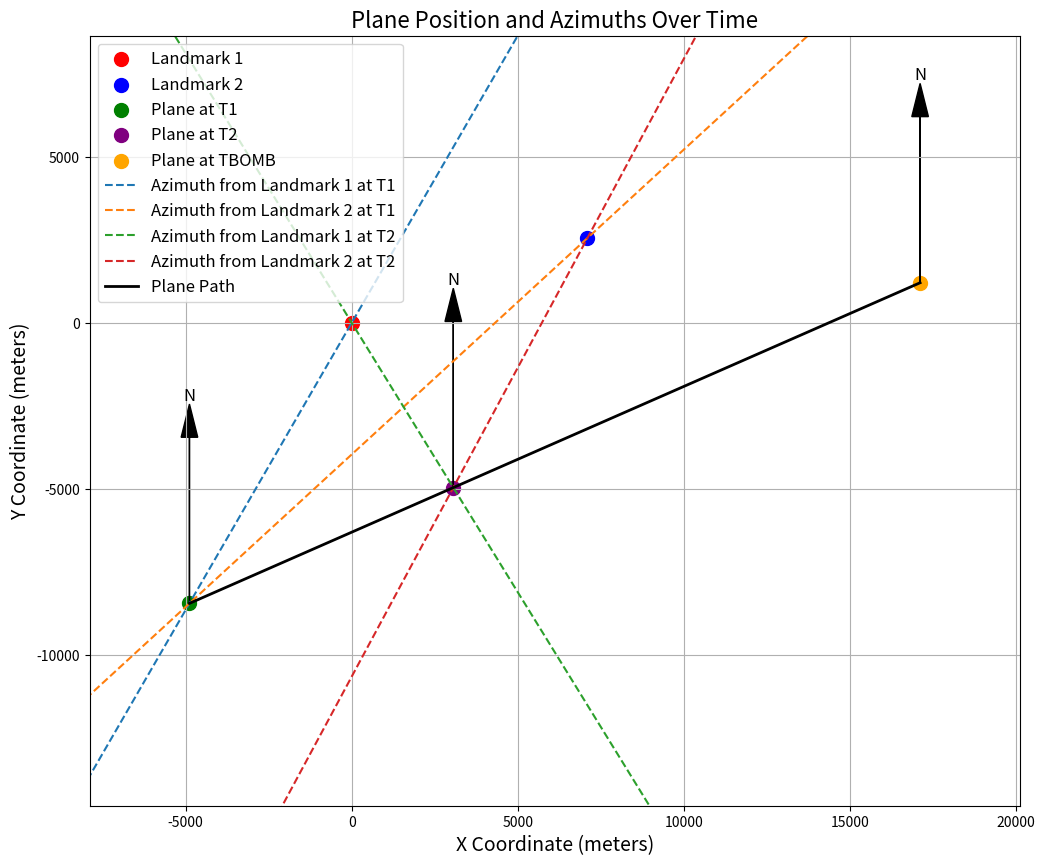

This figure's Python source: (Note: this script raises an exception after producing the figure.)
import math
import time
import matplotlib.pyplot as plt

# Information provided in the challenge

# [29 MAR 2025 21:34:00]
# COORDINATES LANDMARKS A (45.50394422783684, -73.62675236294805) — AZIMUTH 30.04°
# COORDINATES LANDMARKS B (45.52688057562694, -73.53571295727556) — AZIMUTH 47.45°

# [29 MAR 2025 21:36:10]
# COORDINATES LANDMARKS A (45.50394422783684, -73.62675236294805) — AZIMUTH 328.35°
# COORDINATES LANDMARKS B (45.52688057562694, -73.53571295727556) — AZIMUTH 28.26°

# Bomb dropping time: 21:40:00

# Define constants
R = 6371000  # Radius of the Earth in meters

# Coordinates of landmarks in degrees
landmark1_lat_deg = 45.50394422783684
landmark1_lon_deg = -73.62675236294805
landmark2_lat_deg = 45.52688057562694
landmark2_lon_deg = -73.53571295727556

# Convert coordinates to radians
lat1 = math.radians(landmark1_lat_deg)
lon1 = math.radians(landmark1_lon_deg)
lat2 = math.radians(landmark2_lat_deg)
lon2 = math.radians(landmark2_lon_deg)

# Reference point (origin)
lat0, lon0 = lat1, lon1

# Calculate differences for cartesian coordinates
dx = R * (lon2 - lon1) * math.cos(lat0)
dy = R * (lat2 - lat1)

# Landmarks in cartesian coordinates
landmark1 = (0, 0)
landmark2 = (dx, dy)

print(f"Landmark 1 is at {landmark1}")
print(f"Landmark 2 is at {landmark2}")

# Define times
T1 = time.mktime(time.strptime("29 MAR 2025 21:34:00", "%d %b %Y %H:%M:%S"))
T2 = time.mktime(time.strptime("29 MAR 2025 21:36:10", "%d %b %Y %H:%M:%S"))
TBOMB = time.mktime(time.strptime("29 MAR 2025 21:40:00", "%d %b %Y %H:%M:%S"))

# Time differences in seconds
T1_rel = 0  # Reference time
T2_rel = T2 - T1
TBOMB_rel = TBOMB - T1

# Azimuth angles
azimuth_land1_t1 = 30.04
azimuth_land2_t1 = 47.45
azimuth_land1_t2 = 328.35
azimuth_land2_t2 = 28.26

def carthesian_to_gps(x, y):
    dx_new, dy_new = x, y
    # Convert local (dx, dy) back to GPS (latitude, longitude)
    lon_new = lon0 + (dx_new / (R * math.cos(lat0)))
    lat_new = lat0 + (dy_new / R)

    # Convert radians to degrees
    lat_new_deg = math.degrees(lat_new)
    lon_new_deg = math.degrees(lon_new)

    return lat_new_deg, lon_new_deg

###############################################################
################## At Time T1 #################################
###############################################################

# Calculate the slopes of the lines
# tan(theta) = dy/dx
dx_on_dy_1_t1 = math.tan(math.radians(90 - azimuth_land1_t1))
dx_on_dy_2_t1 = math.tan(math.radians(90 - azimuth_land2_t1))

# Calculate the y-intercepts
# y = ax + b => b = y - ax
y_intercept1_t1 = landmark1[1] - dx_on_dy_1_t1 * landmark1[0]
y_intercept2_t1 = landmark2[1] - dx_on_dy_2_t1 * landmark2[0]

# Calculate the intersection point
# ax + b = cx + d => x = (d - b) / (a - c)
x_t1 = (y_intercept2_t1 - y_intercept1_t1) / (dx_on_dy_1_t1 - dx_on_dy_2_t1)
y_t1 = dx_on_dy_1_t1 * x_t1 + y_intercept1_t1
plane_t1 = (x_t1, y_t1)

print(f"Plane position at T1: {plane_t1} or {carthesian_to_gps(x_t1, y_t1)}")

###############################################################
################## At Time T2 #################################
###############################################################

# Calculate the slopes of the lines
# tan(theta) = dy/dx
dx_on_dy_1_t2 = math.tan(math.radians(90 - azimuth_land1_t2))
dx_on_dy_2_t2 = math.tan(math.radians(90 - azimuth_land2_t2))

# Calculate the y-intercepts
# y = ax + b => b = y - ax
y_intercept1_t2 = landmark1[1] - dx_on_dy_1_t2 * landmark1[0]
y_intercept2_t2 = landmark2[1] - dx_on_dy_2_t2 * landmark2[0]

# Calculate the intersection point
# ax + b = cx + d => x = (d - b) / (a - c)
x_t2 = (y_intercept2_t2 - y_intercept1_t2) / (dx_on_dy_1_t2 - dx_on_dy_2_t2)
y_t2 = dx_on_dy_1_t2 * x_t2 + y_intercept1_t2
plane_t2 = (x_t2, y_t2)

print(f"Plane position at T2: {plane_t2} or {carthesian_to_gps(x_t2, y_t2)}")

###############################################################
################## At Time BOMB ###############################
###############################################################

# Calculate the distance and speed
distance = math.hypot(x_t2 - x_t1, y_t2 - y_t1)
time_interval = T2_rel - T1_rel

# Calculate total time from T1 to TBOMB
total_time = TBOMB_rel - T1_rel

# Calculate the plane's position at TBOMB
ratio = total_time / time_interval
x_bomb = x_t1 + (x_t2 - x_t1) * ratio
y_bomb = y_t1 + (y_t2 - y_t1) * ratio
plane_bomb = (x_bomb, y_bomb)

print(f"Plane position at TBOMB: {plane_bomb} or {carthesian_to_gps(x_bomb, y_bomb)}")

# Alternative method :
speed = distance / time_interval
distance_bomb = speed * (TBOMB_rel - T1_rel)
sin_angle = (y_t2 - y_t1) / distance
cos_angle = (x_t2 - x_t1) / distance
x_bomb_2 = x_t1 + distance_bomb * cos_angle
y_bomb_2 = y_t1 + distance_bomb * sin_angle

assert math.isclose(x_bomb, x_bomb_2, rel_tol=1e-9)
assert math.isclose(y_bomb, y_bomb_2, rel_tol=1e-9)

###############################################################
################## Plotting ###################################
###############################################################

import matplotlib.pyplot as plt

# Determine plot limits
all_x = [landmark1[0], landmark2[0], plane_t1[0], plane_t2[0], plane_bomb[0]]
all_y = [landmark1[1], landmark2[1], plane_t1[1], plane_t2[1], plane_bomb[1]]
x_min = min(all_x) - 3000
x_max = max(all_x) + 3000
y_min = min(all_y) - 3000
y_max = max(all_y) + 3000

# Function to plot azimuth lines
def plot_azimuth_line(landmark, azimuth_deg, label):
    angle_rad = math.radians(90 - azimuth_deg)
    x0, y0 = landmark
    L = math.hypot(x_max - x_min, y_max - y_min) * 1.5  # Extend beyond plot limits
    
    x1 = x0 + L * math.cos(angle_rad)
    y1 = y0 + L * math.sin(angle_rad)
    x2 = x0 - L * math.cos(angle_rad)
    y2 = y0 - L * math.sin(angle_rad)
    
    plt.plot([x1, x2], [y1, y2], linestyle='--', label=label)

# Function to plot heading and north at each plane point
def plot_heading_and_north(x, y):
    # Length of the arrows
    arrow_length = 5000  # Adjust as needed
    
    # North arrow (pointing upwards)
    plt.arrow(x, y, 0, arrow_length, head_width=500, head_length=1000, fc='k', ec='k')
    plt.text(x, y + arrow_length + 1000, 'N', ha='center', va='bottom', fontsize=12)

# Create plot
plt.figure(figsize=(12, 10))

# Plot landmarks
plt.scatter(*landmark1, color='red', s=100, label='Landmark 1')
plt.scatter(*landmark2, color='blue', s=100, label='Landmark 2')

# Plot plane positions
plt.scatter(*plane_t1, color='green', s=100, label='Plane at T1')
plt.scatter(*plane_t2, color='purple', s=100, label='Plane at T2')
plt.scatter(*plane_bomb, color='orange', s=100, label='Plane at TBOMB')

# Plot azimuth lines at T1
plot_azimuth_line(landmark1, azimuth_land1_t1, 'Azimuth from Landmark 1 at T1')
plot_azimuth_line(landmark2, azimuth_land2_t1, 'Azimuth from Landmark 2 at T1')

# Plot azimuth lines at T2
plot_azimuth_line(landmark1, azimuth_land1_t2, 'Azimuth from Landmark 1 at T2')
plot_azimuth_line(landmark2, azimuth_land2_t2, 'Azimuth from Landmark 2 at T2')

# Plot plane's trajectory
plt.plot([plane_t1[0], plane_t2[0], plane_bomb[0]],
         [plane_t1[1], plane_t2[1], plane_bomb[1]],
         color='black', linestyle='-', linewidth=2, label='Plane Path')

# Plot heading and north at each plane point
plot_heading_and_north(plane_t1[0], plane_t1[1])
plot_heading_and_north(plane_t2[0], plane_t2[1])
plot_heading_and_north(plane_bomb[0], plane_bomb[1])

# Labels and legend
plt.xlabel('X Coordinate (meters)', fontsize=14)
plt.ylabel('Y Coordinate (meters)', fontsize=14)
plt.title('Plane Position and Azimuths Over Time', fontsize=16)
plt.legend(fontsize=12, loc='upper left')
plt.grid(True)
plt.axis('equal')

# Adjust plot limits for readability
plt.xlim(x_min, x_max)
plt.ylim(y_min, y_max)

# Show plot
plt.savefig("./solution/visualisation.png")
